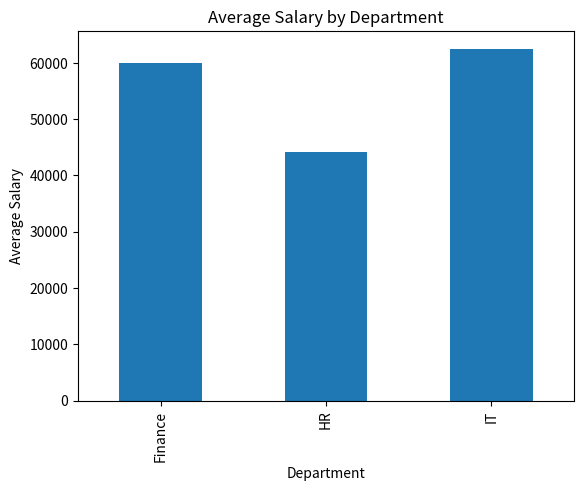
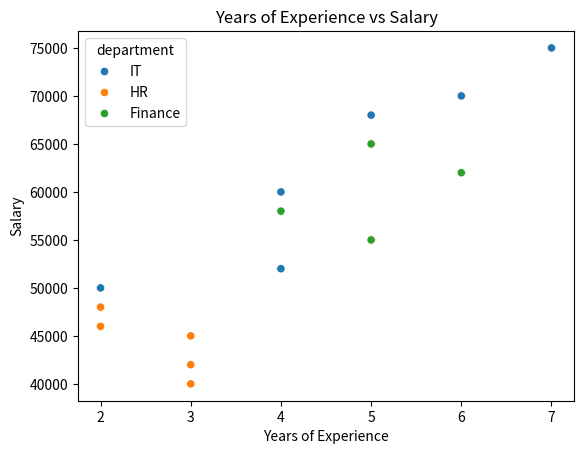
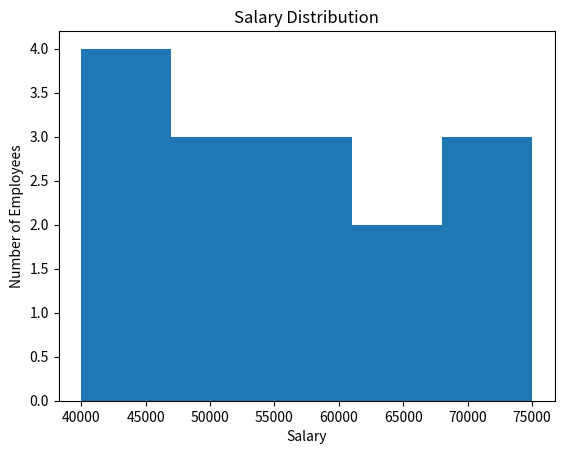

Source code (Python) for these figures, in order:
# Create charts to communicate insights
import pandas as pd
import matplotlib.pyplot as plt
import seaborn as sns
 
data = {
    "name": [
        "Arun", "Bala", "Charan", "David", "Elan",
        "Fahad", "Ganesh", "Hari", "Ishan", "John",
        "Kiran", "Lokesh", "Manoj", "Naveen", "Prakash"
    ],
 
    "department": [
        "IT", "HR", "IT", "Finance", "HR",
        "IT", "Finance", "IT", "HR", "Finance",
        "IT", "HR", "Finance", "IT", "HR"
    ],
 
    "salary": [
        50000, 40000, 60000, 55000, 45000,
        70000, 65000, 52000, 48000, 58000,
        75000, 42000, 62000, 68000, 46000
    ],
 
    "years_experience": [
        2, 3, 4, 5, 3,
        6, 5, 4, 2, 4,
        7, 3, 6, 5, 2
    ]
}
 
df = pd.DataFrame(data)
 
 
average_salary = df.groupby("department")["salary"].mean()
 
average_salary.plot(kind="bar")
 
plt.title("Average Salary by Department")
plt.xlabel("Department")
plt.ylabel("Average Salary")
 
plt.show()
 
sns.scatterplot(
    data=df,
    x="years_experience",
    y="salary",
    hue="department"
)
 
plt.title("Years of Experience vs Salary")
plt.xlabel("Years of Experience")
plt.ylabel("Salary")
 
plt.show()
 
 
plt.hist(df["salary"], bins=5)
plt.title("Salary Distribution")
plt.xlabel("Salary")
plt.ylabel("Number of Employees")
 
plt.show()
